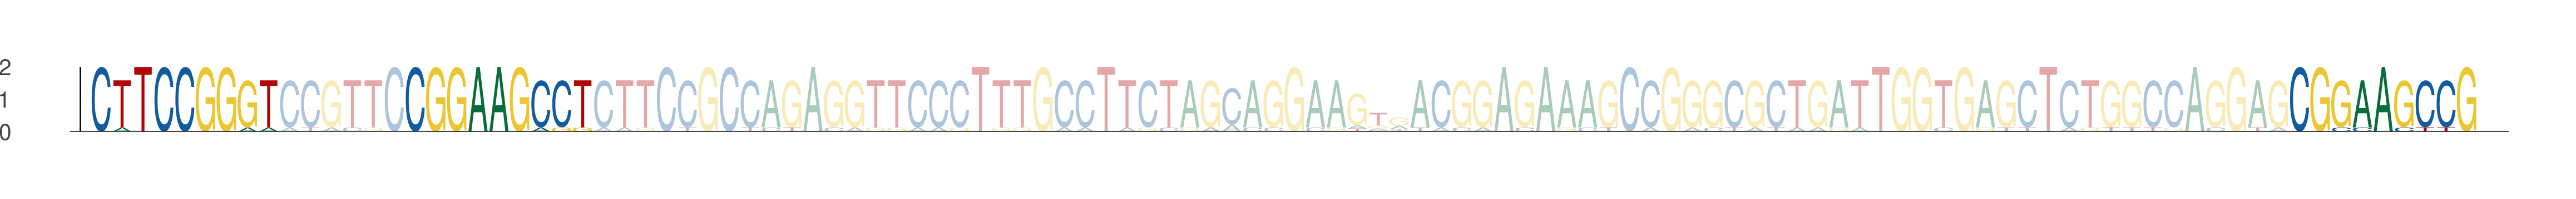

Data behind this chart, as committed beside it:
seq_index, start_position, end_position, is_reversed_complement
1063, 26, 35, 0
1063, 41, 50, 0
1063, 131, 140, 0
5965, 26, 35, 0
5965, 41, 50, 0
5965, 131, 140, 0
3544, 26, 35, 0
3544, 41, 50, 0
3544, 131, 140, 0
2290, 26, 35, 0
2290, 41, 50, 0
2290, 131, 140, 0
3052, 26, 35, 0
3052, 41, 50, 0
3052, 131, 140, 0
6137, 26, 35, 0
6137, 41, 50, 0
6137, 131, 140, 0
54, 26, 35, 0
54, 41, 50, 0
54, 131, 140, 0
5480, 26, 35, 0
5480, 41, 50, 0
5480, 131, 140, 0
4838, 26, 35, 0
4838, 41, 50, 0
4838, 131, 140, 0
5880, 26, 35, 0
5880, 41, 50, 0
5880, 131, 140, 0
5359, 45, 54, 0
5359, 60, 69, 0
5359, 150, 159, 0
4158, 26, 35, 0
4158, 41, 50, 0
4158, 131, 140, 0
